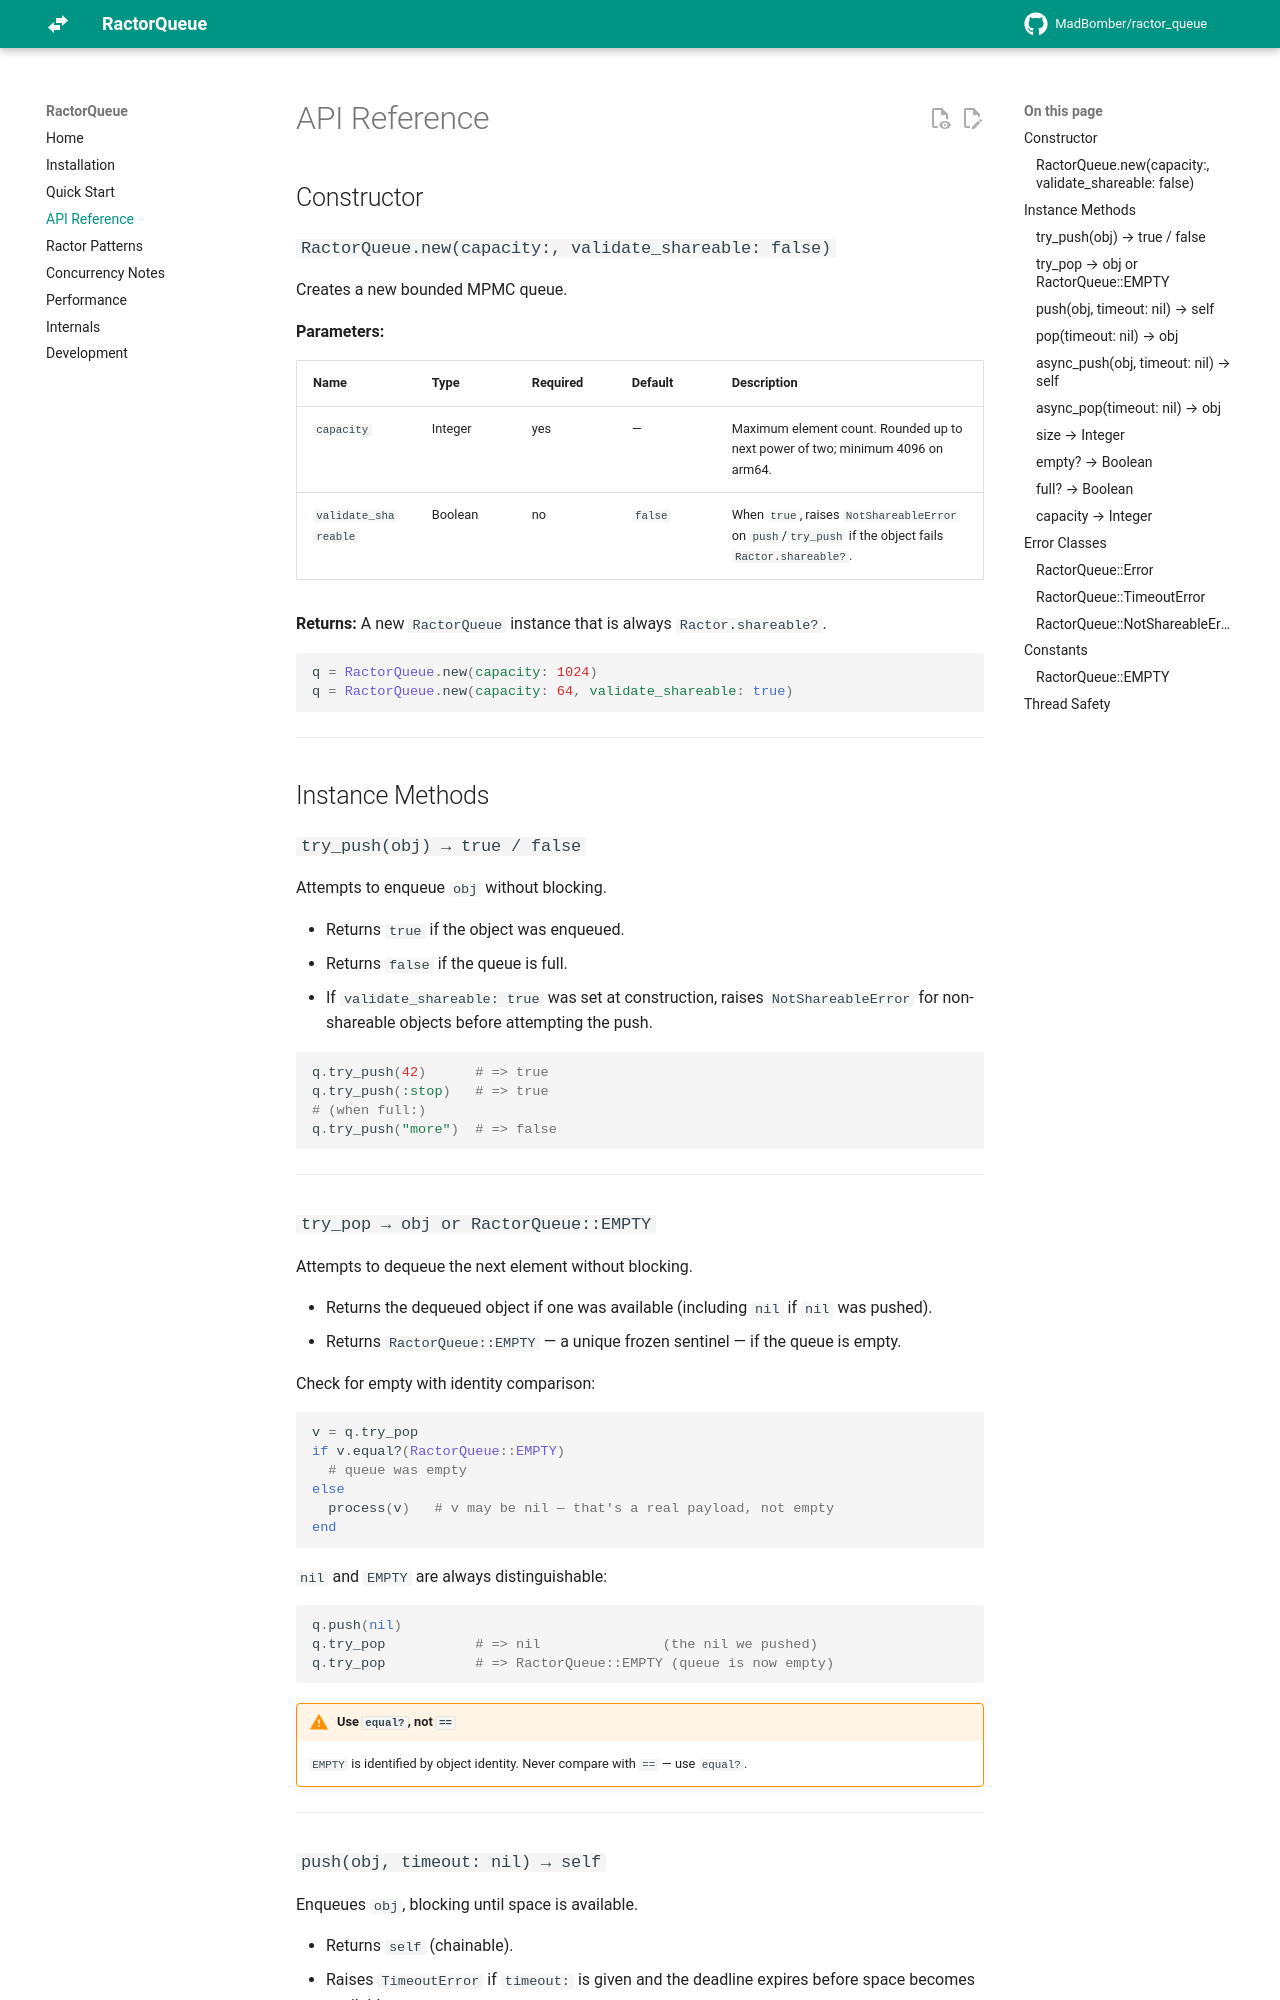

repository: MadBomber/ractor_queue · page: api/index.html · generator: mkdocs

# API Reference

## Constructor

### `RactorQueue.new(capacity:, validate_shareable: false)`

Creates a new bounded MPMC queue.

**Parameters:**

| Name | Type | Required | Default | Description |
|---|---|---|---|---|
| `capacity` | Integer | yes | — | Maximum element count. Rounded up to next power of two; minimum 4096 on arm64. |
| `validate_shareable` | Boolean | no | `false` | When `true`, raises `NotShareableError` on `push`/`try_push` if the object fails `Ractor.shareable?`. |

**Returns:** A new `RactorQueue` instance that is always `Ractor.shareable?`.

```ruby
q = RactorQueue.new(capacity: 1024)
q = RactorQueue.new(capacity: 64, validate_shareable: true)
```

---

## Instance Methods

### `try_push(obj) → true / false`

Attempts to enqueue `obj` without blocking.

- Returns `true` if the object was enqueued.
- Returns `false` if the queue is full.
- If `validate_shareable: true` was set at construction, raises `NotShareableError` for non-shareable objects before attempting the push.

```ruby
q.try_push(42)      # => true
q.try_push(:stop)   # => true
# (when full:)
q.try_push("more")  # => false
```

---

### `try_pop → obj or RactorQueue::EMPTY`

Attempts to dequeue the next element without blocking.

- Returns the dequeued object if one was available (including `nil` if `nil` was pushed).
- Returns `RactorQueue::EMPTY` — a unique frozen sentinel — if the queue is empty.

Check for empty with identity comparison:

```ruby
v = q.try_pop
if v.equal?(RactorQueue::EMPTY)
  # queue was empty
else
  process(v)   # v may be nil — that's a real payload, not empty
end
```

`nil` and `EMPTY` are always distinguishable:

```ruby
q.push(nil)
q.try_pop           # => nil               (the nil we pushed)
q.try_pop           # => RactorQueue::EMPTY (queue is now empty)
```

!!! warning "Use `equal?`, not `==`"
    `EMPTY` is identified by object identity. Never compare with `==` — use `equal?`.

---
